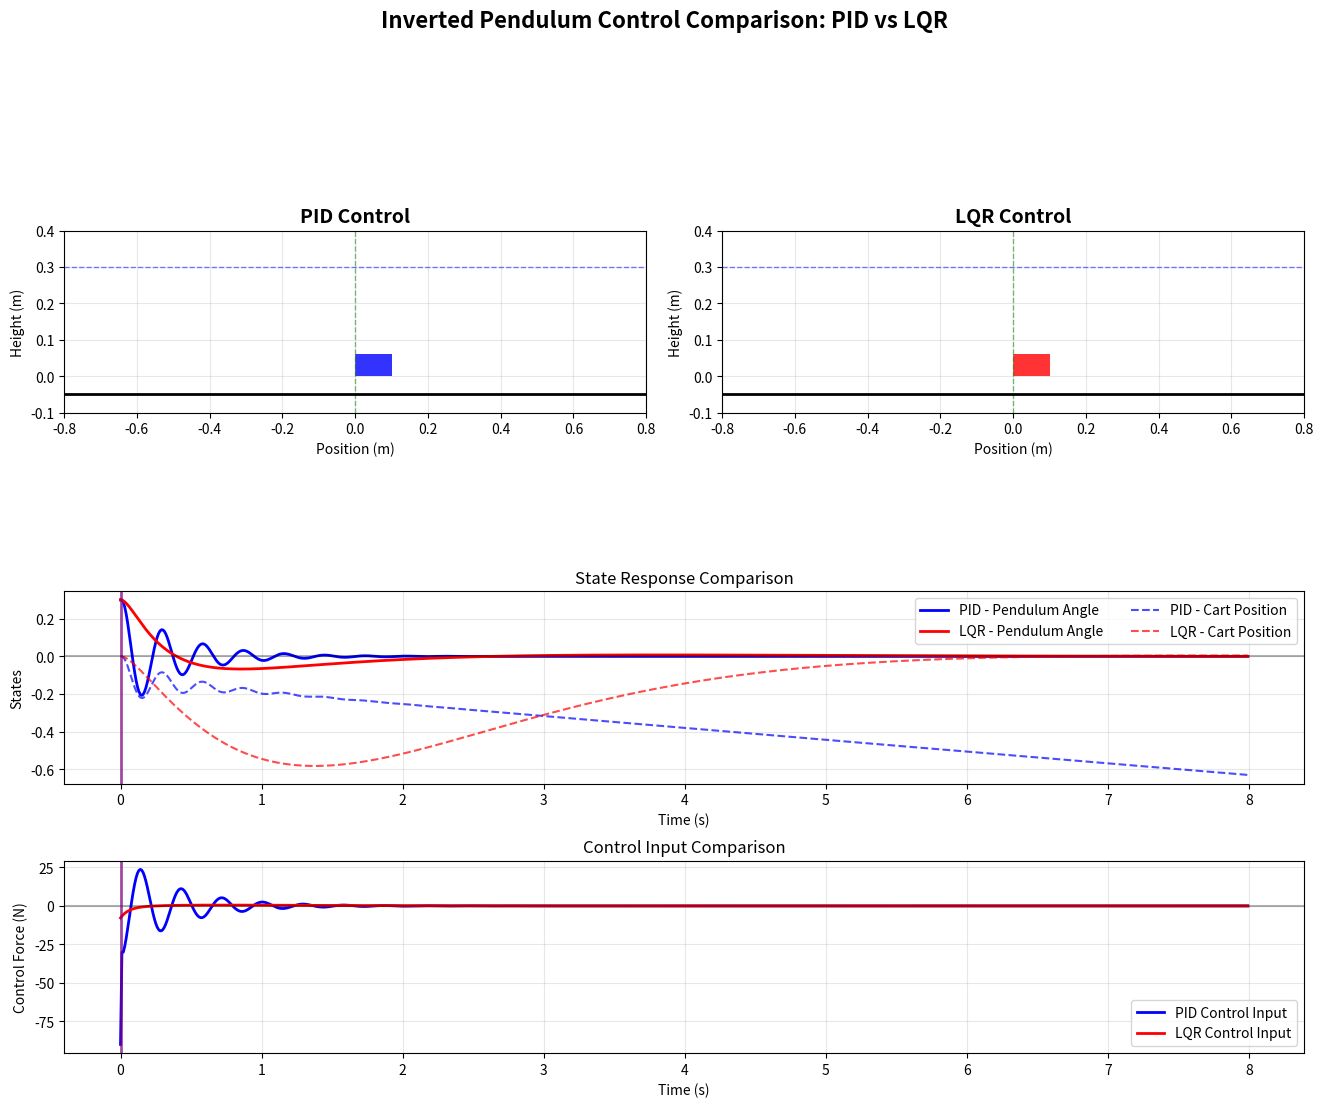

Write Python code to recreate this figure.
import numpy as np
import matplotlib.pyplot as plt
from scipy.integrate import odeint
import matplotlib.animation as animation
from scipy import signal
from scipy.linalg import solve_continuous_are, inv


class PIDController:
    def __init__(self, Kp, Ki, Kd, dt, output_limits=None):
        """PID Controller for inverted pendulum"""
        self.Kp = Kp
        self.Ki = Ki
        self.Kd = Kd
        self.dt = dt
        self.output_limits = output_limits
        
        # Initialize PID terms
        self.prev_error = 0
        self.integral = 0
    
    def update(self, error):
        """Update PID controller with current error"""
        # Proportional Error
        P = self.Kp * error 
        # Integral Error
        self.integral += error * self.dt
        I = self.Ki * self.integral
        # Derivative Error
        derivative = (error - self.prev_error) / self.dt
        D = self.Kd * derivative
        
        # PID output
        output = P + I + D
        
        if self.output_limits:
            output = np.clip(output, self.output_limits[0], self.output_limits[1])
            
            # Anti-windup: prevent integral windup when saturated
            if (output >= self.output_limits[1] and error > 0) or \
               (output <= self.output_limits[0] and error < 0):
                self.integral -= error * self.dt
        
        # Store current error for next iteration
        self.prev_error = error
        
        return output
    
    def reset(self):
        """Reset PID Controller"""
        self.prev_error = 0.0
        self.integral = 0.0


def define_system_parameters():
    params = {
        'M': 0.5,   # Mass of cart
        'm': 0.2,   # Mass of pendulum
        'b': 0.1,   # Coeff of friction
        'l': 0.3,   # Length of pendulum
        'I': 0.006, # Moment of Inertia
        'g': 9.81   # gravity
    }
    return params


def create_state_space_matrices(params):
    M = params['M']
    m = params['m']
    b = params['b']
    l = params['l']
    I = params['I']
    g = params['g']
    
    p = I * (M + m) + M * m * l**2
    
    # Create A matrix (4x4)
    A = np.array([
        [0, 1, 0, 0],
        [0, -(I + m*l**2) * b / p, (m**2 * g * l**2) / p, 0],
        [0, 0, 0, 1],
        [0, -(m * l * b) / p, m * g * l * (M + m) / p, 0]
    ])
    
    # Create B matrix (4x1)
    B = np.array([
        [0],
        [(I + m*l**2) / p],
        [0],
        [m * l / p]
    ])
    
    # Create C matrix (2x4)
    C = np.array([
        [1, 0, 0, 0],
        [0, 0, 1, 0]
    ])
    
    # Create D matrix (2x1)
    D = np.array([
        [0],
        [0]
    ])
    
    return A, B, C, D


def design_lqr_controller(A, B, Q, R):
    """Design LQR controller for the system"""
    # Solve the continuous-time algebraic Riccati equation (CARE)
    S = solve_continuous_are(A, B, Q, R)
    
    # Calculate the LQR gain matrix K
    K = inv(R) @ B.T @ S
    
    # Calculate closed-loop eigenvalues
    A_cl = A - B @ K
    eigvals = np.linalg.eigvals(A_cl)
    
    return K, S, eigvals


def lqr_control(state, K, reference=[0, 0, 0, 0]):
    """Calculate LQR control input"""
    state = np.array(state).reshape(-1, 1)
    ref = np.array(reference).reshape(-1, 1)
    
    # Control law: u = -K * (x - x_ref)
    u = -K @ (state - ref)
    
    return u[0, 0]  # Return scalar


def simulate_pid_control(A, B, C, D, initial_state, time_span, pid_controller, reference=0):
    """Simulate the system with PID control"""
    pid_controller.reset()
    
    n_points = len(time_span)
    states = np.zeros((n_points, 4))
    control_inputs = np.zeros(n_points)
    
    states[0] = initial_state
    
    # Calculate initial control input
    current_angle = initial_state[2]
    error = reference - current_angle
    control_inputs[0] = pid_controller.update(error)
    
    dt = time_span[1] - time_span[0]
    
    for i in range(1, n_points):
        prev_state = states[i-1]
        
        # Calculate control input based on current pendulum angle
        current_angle = prev_state[2]
        error = reference - current_angle
        u = pid_controller.update(error)
        control_inputs[i] = u
        
        # Integrate one step using Euler method
        x_vec = prev_state.reshape(-1, 1)
        u_vec = np.array([[u]])
        dx_dt = (A @ x_vec + B @ u_vec).flatten()
        
        # Update state
        states[i] = prev_state + dt * dx_dt
    
    return time_span, states, control_inputs


def simulate_lqr_control(A, B, C, D, K, initial_state, time_span, reference=[0, 0, 0, 0]):
    """Simulate the system with LQR control"""
    states = []
    control_inputs = []
    
    # Simulate step by step
    dt = time_span[1] - time_span[0]
    current_state = initial_state
    
    for t in time_span:
        states.append(current_state.copy())
        
        # Calculate control input
        u_lqr = lqr_control(current_state, K, reference)
        control_inputs.append(u_lqr)
        
        # Integrate one step forward
        if t < time_span[-1]:
            next_states = odeint(lambda x, t: (A @ np.array(x).reshape(-1,1) + B * u_lqr).flatten(), 
                               current_state, [t, t + dt])
            current_state = next_states[1]
    
    states = np.array(states)
    control_inputs = np.array(control_inputs)
    
    return time_span, states, control_inputs


def create_comparison_animation(time, states_pid, control_pid, states_lqr, control_lqr, params, filename='compare.gif'):
    """Create side-by-side animation comparing PID and LQR control"""
    
    # Extract data
    cart_pos_pid = states_pid[:, 0]
    pend_angle_pid = states_pid[:, 2]
    cart_pos_lqr = states_lqr[:, 0]
    pend_angle_lqr = states_lqr[:, 2]
    
    l = params['l']  # Pendulum length
    
    # Calculate pendulum bob positions
    bob_x_pid = cart_pos_pid + l * np.sin(pend_angle_pid)
    bob_y_pid = l * np.cos(pend_angle_pid)
    bob_x_lqr = cart_pos_lqr + l * np.sin(pend_angle_lqr)
    bob_y_lqr = l * np.cos(pend_angle_lqr)
    
    # Set up the figure with subplots
    fig = plt.figure(figsize=(16, 12))
    
    # Create grid layout
    gs = fig.add_gridspec(3, 4, height_ratios=[2, 1, 1], hspace=0.3, wspace=0.3)
    
    # Animation subplots (top row)
    ax_pid = fig.add_subplot(gs[0, 0:2])
    ax_lqr = fig.add_subplot(gs[0, 2:4])
    
    # Performance comparison plots (bottom rows)
    ax_states = fig.add_subplot(gs[1, :])
    ax_control = fig.add_subplot(gs[2, :])
    
    # Set up animation axes
    for ax, title in [(ax_pid, 'PID Control'), (ax_lqr, 'LQR Control')]:
        ax.set_xlim(-0.8, 0.8)
        ax.set_ylim(-0.1, 0.4)
        ax.set_aspect('equal')
        ax.grid(True, alpha=0.3)
        ax.set_title(title, fontsize=14, fontweight='bold')
        ax.set_xlabel('Position (m)')
        ax.set_ylabel('Height (m)')
        
        # Reference lines
        ax.axvline(x=0, color='green', linestyle='--', alpha=0.5, linewidth=1)
        ax.axhline(y=l, color='blue', linestyle='--', alpha=0.5, linewidth=1)
        
        # Ground line
        ax.plot([-0.8, 0.8], [-0.05, -0.05], 'k-', linewidth=2)
    
    # Animation elements for PID
    cart_pid = plt.Rectangle((0, 0), 0.1, 0.06, fc='blue', alpha=0.8)
    ax_pid.add_patch(cart_pid)
    pendulum_line_pid, = ax_pid.plot([], [], 'ro-', linewidth=3, markersize=8)
    trace_line_pid, = ax_pid.plot([], [], 'r--', alpha=0.5, linewidth=1)
    
    # Animation elements for LQR
    cart_lqr = plt.Rectangle((0, 0), 0.1, 0.06, fc='red', alpha=0.8)
    ax_lqr.add_patch(cart_lqr)
    pendulum_line_lqr, = ax_lqr.plot([], [], 'go-', linewidth=3, markersize=8)
    trace_line_lqr, = ax_lqr.plot([], [], 'g--', alpha=0.5, linewidth=1)
    
    # Text displays
    text_pid = ax_pid.text(0.02, 0.95, '', transform=ax_pid.transAxes, fontsize=10,
                          bbox=dict(boxstyle="round,pad=0.3", facecolor="lightblue", alpha=0.8))
    text_lqr = ax_lqr.text(0.02, 0.95, '', transform=ax_lqr.transAxes, fontsize=10,
                          bbox=dict(boxstyle="round,pad=0.3", facecolor="lightcoral", alpha=0.8))
    
    # Performance comparison plots
    ax_states.plot(time, pend_angle_pid, 'b-', label='PID - Pendulum Angle', linewidth=2)
    ax_states.plot(time, pend_angle_lqr, 'r-', label='LQR - Pendulum Angle', linewidth=2)
    ax_states.plot(time, cart_pos_pid, 'b--', label='PID - Cart Position', linewidth=1.5, alpha=0.7)
    ax_states.plot(time, cart_pos_lqr, 'r--', label='LQR - Cart Position', linewidth=1.5, alpha=0.7)
    ax_states.axhline(y=0, color='k', linestyle='-', alpha=0.3)
    ax_states.set_xlabel('Time (s)')
    ax_states.set_ylabel('States')
    ax_states.set_title('State Response Comparison')
    ax_states.legend(ncol=2, loc='upper right')
    ax_states.grid(True, alpha=0.3)
    
    ax_control.plot(time, control_pid, 'b-', label='PID Control Input', linewidth=2)
    ax_control.plot(time, control_lqr, 'r-', label='LQR Control Input', linewidth=2)
    ax_control.axhline(y=0, color='k', linestyle='-', alpha=0.3)
    ax_control.set_xlabel('Time (s)')
    ax_control.set_ylabel('Control Force (N)')
    ax_control.set_title('Control Input Comparison')
    ax_control.legend()
    ax_control.grid(True, alpha=0.3)
    
    # Progress indicators
    progress_line_states = ax_states.axvline(x=0, color='purple', linewidth=2, alpha=0.7)
    progress_line_control = ax_control.axvline(x=0, color='purple', linewidth=2, alpha=0.7)
    
    # Trace storage
    trace_x_pid, trace_y_pid = [], []
    trace_x_lqr, trace_y_lqr = [], []
    
    def animate(frame):
        current_time = time[frame]
        
        # PID animation
        cart_x_pid = cart_pos_pid[frame]
        pend_x_pid = bob_x_pid[frame]
        pend_y_pid = bob_y_pid[frame]
        
        cart_pid.set_x(cart_x_pid - 0.05)
        cart_pid.set_y(-0.03)
        pendulum_line_pid.set_data([cart_x_pid, pend_x_pid], [0, pend_y_pid])
        
        # LQR animation
        cart_x_lqr = cart_pos_lqr[frame]
        pend_x_lqr = bob_x_lqr[frame]
        pend_y_lqr = bob_y_lqr[frame]
        
        cart_lqr.set_x(cart_x_lqr - 0.05)
        cart_lqr.set_y(-0.03)
        pendulum_line_lqr.set_data([cart_x_lqr, pend_x_lqr], [0, pend_y_lqr])
        
        # Update traces
        trace_x_pid.append(pend_x_pid)
        trace_y_pid.append(pend_y_pid)
        trace_x_lqr.append(pend_x_lqr)
        trace_y_lqr.append(pend_y_lqr)
        
        # Keep trace length manageable
        if len(trace_x_pid) > 100:
            trace_x_pid.pop(0)
            trace_y_pid.pop(0)
            trace_x_lqr.pop(0)
            trace_y_lqr.pop(0)
        
        trace_line_pid.set_data(trace_x_pid, trace_y_pid)
        trace_line_lqr.set_data(trace_x_lqr, trace_y_lqr)
        
        # Update text displays
        text_pid.set_text(f'Time: {current_time:.2f} s\n'
                         f'Angle: {np.degrees(pend_angle_pid[frame]):.1f}°\n'
                         f'Cart: {cart_x_pid:.3f} m\n'
                         f'Force: {control_pid[frame]:.2f} N')
        
        text_lqr.set_text(f'Time: {current_time:.2f} s\n'
                         f'Angle: {np.degrees(pend_angle_lqr[frame]):.1f}°\n'
                         f'Cart: {cart_x_lqr:.3f} m\n'
                         f'Force: {control_lqr[frame]:.2f} N')
        
        # Update progress indicators
        progress_line_states.set_xdata([current_time, current_time])
        progress_line_control.set_xdata([current_time, current_time])
        
        return (cart_pid, pendulum_line_pid, trace_line_pid, cart_lqr, 
                pendulum_line_lqr, trace_line_lqr, text_pid, text_lqr, 
                progress_line_states, progress_line_control)
    
    # Create animation
    frames = range(0, len(time), max(1, len(time) // 500))  # Limit frames for smooth animation
    anim = animation.FuncAnimation(fig, animate, frames=frames, 
                                 interval=40, blit=False, repeat=True)
    #anim.save(filename, writer='pillow', fps=60)
    #print("Animation saved!")
    
    return fig, anim


def print_performance_comparison(time, states_pid, control_pid, states_lqr, control_lqr):
    """Print quantitative performance comparison"""
    print("\n" + "="*60)
    print("PERFORMANCE COMPARISON: PID vs LQR")
    print("="*60)
    
    # Calculate performance metrics
    def calculate_metrics(states, control):
        cart_pos = states[:, 0]
        pend_angle = states[:, 2]
        
        # Settling time (2% criterion for pendulum angle)
        angle_envelope = 0.02 * np.max(np.abs(pend_angle))
        settled_indices = np.where(np.abs(pend_angle) <= angle_envelope)[0]
        settling_time = time[settled_indices[-1]] if len(settled_indices) > 0 else "Not settled"
        
        # Performance metrics
        max_angle = np.max(np.abs(pend_angle))
        max_cart_pos = np.max(np.abs(cart_pos))
        max_control = np.max(np.abs(control))
        rms_control = np.sqrt(np.mean(control**2))
        final_angle_error = np.abs(pend_angle[-1])
        final_cart_error = np.abs(cart_pos[-1])
        
        return {
            'settling_time': settling_time,
            'max_angle': max_angle,
            'max_cart_pos': max_cart_pos,
            'max_control': max_control,
            'rms_control': rms_control,
            'final_angle_error': final_angle_error,
            'final_cart_error': final_cart_error
        }
    
    metrics_pid = calculate_metrics(states_pid, control_pid)
    metrics_lqr = calculate_metrics(states_lqr, control_lqr)
    
    # Print comparison table
    print(f"{'Metric':<25} {'PID':<15} {'LQR':<15} {'Winner':<10}")
    print("-" * 65)
    
    comparisons = [
        ('Max Pendulum Angle', f"{metrics_pid['max_angle']:.4f} rad", f"{metrics_lqr['max_angle']:.4f} rad", 
         'PID' if metrics_pid['max_angle'] < metrics_lqr['max_angle'] else 'LQR'),
        ('Max Cart Position', f"{metrics_pid['max_cart_pos']:.4f} m", f"{metrics_lqr['max_cart_pos']:.4f} m",
         'PID' if metrics_pid['max_cart_pos'] < metrics_lqr['max_cart_pos'] else 'LQR'),
        ('Max Control Force', f"{metrics_pid['max_control']:.2f} N", f"{metrics_lqr['max_control']:.2f} N",
         'PID' if metrics_pid['max_control'] < metrics_lqr['max_control'] else 'LQR'),
        ('RMS Control Effort', f"{metrics_pid['rms_control']:.2f} N", f"{metrics_lqr['rms_control']:.2f} N",
         'PID' if metrics_pid['rms_control'] < metrics_lqr['rms_control'] else 'LQR'),
        ('Final Angle Error', f"{metrics_pid['final_angle_error']:.5f} rad", f"{metrics_lqr['final_angle_error']:.5f} rad",
         'PID' if metrics_pid['final_angle_error'] < metrics_lqr['final_angle_error'] else 'LQR'),
        ('Final Cart Error', f"{metrics_pid['final_cart_error']:.5f} m", f"{metrics_lqr['final_cart_error']:.5f} m",
         'PID' if metrics_pid['final_cart_error'] < metrics_lqr['final_cart_error'] else 'LQR'),
    ]
    
    for metric, pid_val, lqr_val, winner in comparisons:
        print(f"{metric:<25} {pid_val:<15} {lqr_val:<15} {winner:<10}")


if __name__ == "__main__":
    print("INVERTED PENDULUM CONTROL COMPARISON: PID vs LQR")
    print("="*55)
    
    # Initialize system
    params = define_system_parameters()
    A, B, C, D = create_state_space_matrices(params)
    
    # Set up controllers
    dt = 0.01
    pid_controller = PIDController(Kp=100, Ki=1, Kd=2, dt=dt, output_limits=(-100, 100))
    
    # LQR design
    Q = np.diag([1, 1, 100, 10])  # State weights
    R = np.array([[1]])           # Control weight
    K, S, eigvals = design_lqr_controller(A, B, Q, R)
    
    print(f"PID Parameters: Kp={pid_controller.Kp}, Ki={pid_controller.Ki}, Kd={pid_controller.Kd}")
    print(f"LQR Gains: K = {K}")
    
    # Simulation parameters
    initial_state = [0, 0, 0.3, 0]  # Start with 0.2 rad (~11.5°) angle disturbance
    t = np.arange(0, 8, dt)
    
    print(f"\nSimulating with initial state: {initial_state}")
    print(f"Initial pendulum angle: {np.degrees(initial_state[2]):.1f}°")
    
    # Run simulations
    print("\nRunning PID simulation...")
    time_pid, states_pid, control_pid = simulate_pid_control(
        A, B, C, D, initial_state, t, pid_controller, reference=0)
    
    print("Running LQR simulation...")
    time_lqr, states_lqr, control_lqr = simulate_lqr_control(
        A, B, C, D, K, initial_state, t, reference=[0, 0, 0, 0])
    
    # Print performance comparison
    print_performance_comparison(t, states_pid, control_pid, states_lqr, control_lqr)
    
    # Create comparison animation
    print("\nCreating comparison animation...")
    fig, anim = create_comparison_animation(t, states_pid, control_pid, 
                                          states_lqr, control_lqr, params)
    
    plt.suptitle('Inverted Pendulum Control Comparison: PID vs LQR', fontsize=16, fontweight='bold')
    
    print("\n" + "="*60)
    print("ANIMATION READY!")
    print("• Blue cart/pendulum: PID Control")
    print("• Red cart/pendulum: LQR Control") 
    print("• Dashed lines show pendulum tip traces")
    print("• Bottom plots show quantitative comparison")
    print("="*60)
    
    plt.show()